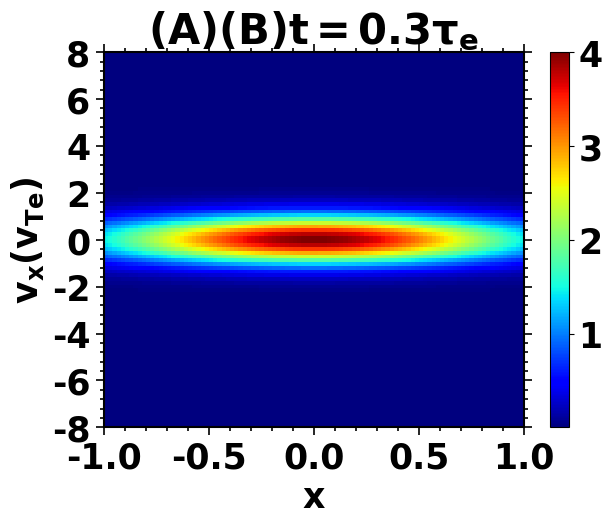

This figure's Python source:
import matplotlib.pyplot as plt
import numpy as np

from matplotlib.ticker import AutoMinorLocator
from matplotlib.colors import LogNorm

# 设置全局字体
plt.rcParams["font.family"] = "Times New Roman"
plt.rcParams["mathtext.fontset"] = "cm"  # 数学字体和 Times 更协调
plt.rcParams["font.size"] = 25
plt.rcParams["font.weight"] = "bold"  # 全局加粗
plt.rcParams["mathtext.default"] = "regular"  # LaTeX 数学模式使用正体

# 生成示例二维数据
x = np.linspace(-1, 1, 100)
y = np.linspace(-8, 8, 100)
X, Y = np.meshgrid(x, y)
Z = np.exp(-(X**2 + Y**2))  # 高斯函数示例

# 归一化到0~1
Z = Z / Z.max()
Z = Z * 4

# 创建图形和坐标轴
fig, ax = plt.subplots(figsize=(7, 5))
fig.subplots_adjust(left=0.2, right=0.95, top=0.9, bottom=0.15)

# 绘制二维热图
c = ax.imshow(
    Z,
    extent=[x.min(), x.max(), y.min(), y.max()],
    origin="lower",
    cmap="jet",
    aspect="auto",
    vmin=1e-3,
    vmax=4.0,
)

# 坐标轴标签和范围
ax.set_title(r"$(A)(B)t=0.3\tau_e$", fontweight="bold")
ax.set_ylabel(r"$v_{x}(v_{Te})$", fontweight="bold")
ax.set_xlabel(r"x", fontweight="bold")
ax.set_xlim(-1, 1)
ax.set_ylim(-8, 8)

# 设置 x 轴主刻度为 1, 2, 3, 4
ax.set_xticks([-1.0, -0.5, 0, 0.5, 1])
# 设置 y 轴主刻度为 1, 2, 3, 4
ax.set_yticks([-8, -6, -4, -2, 0, 2, 4, 6, 8])


# 添加次刻度（在两个主刻度之间再加一个小刻度）
ax.xaxis.set_minor_locator(AutoMinorLocator(5))
ax.yaxis.set_minor_locator(AutoMinorLocator(5))

# 显示四周边框 + 加粗
for spine in ax.spines.values():
    spine.set_linewidth(1.5)

# 主刻度线样式
ax.tick_params(
    which="major", direction="out", length=6, width=1.2, top=True, right=True
)

# 次刻度线样式
ax.tick_params(
    which="minor", direction="out", length=3, width=1.2, top=True, right=True
)


# 自定义 colorbar 显示范围
# vmin, vmax = 1, 4  # 只显示这个范围的颜色
color_ticks = [1, 2, 3, 4]  # 自定义刻度
cb = fig.colorbar(c, ax=ax, ticks=color_ticks)
# cb.set_label("CB")

# 布局 & 保存
# plt.tight_layout()
# plt.savefig(
#     "FastElectronDistri.pdf", bbox_inches="tight", transparent=False
# )  # 保存为 PDF
plt.show()
